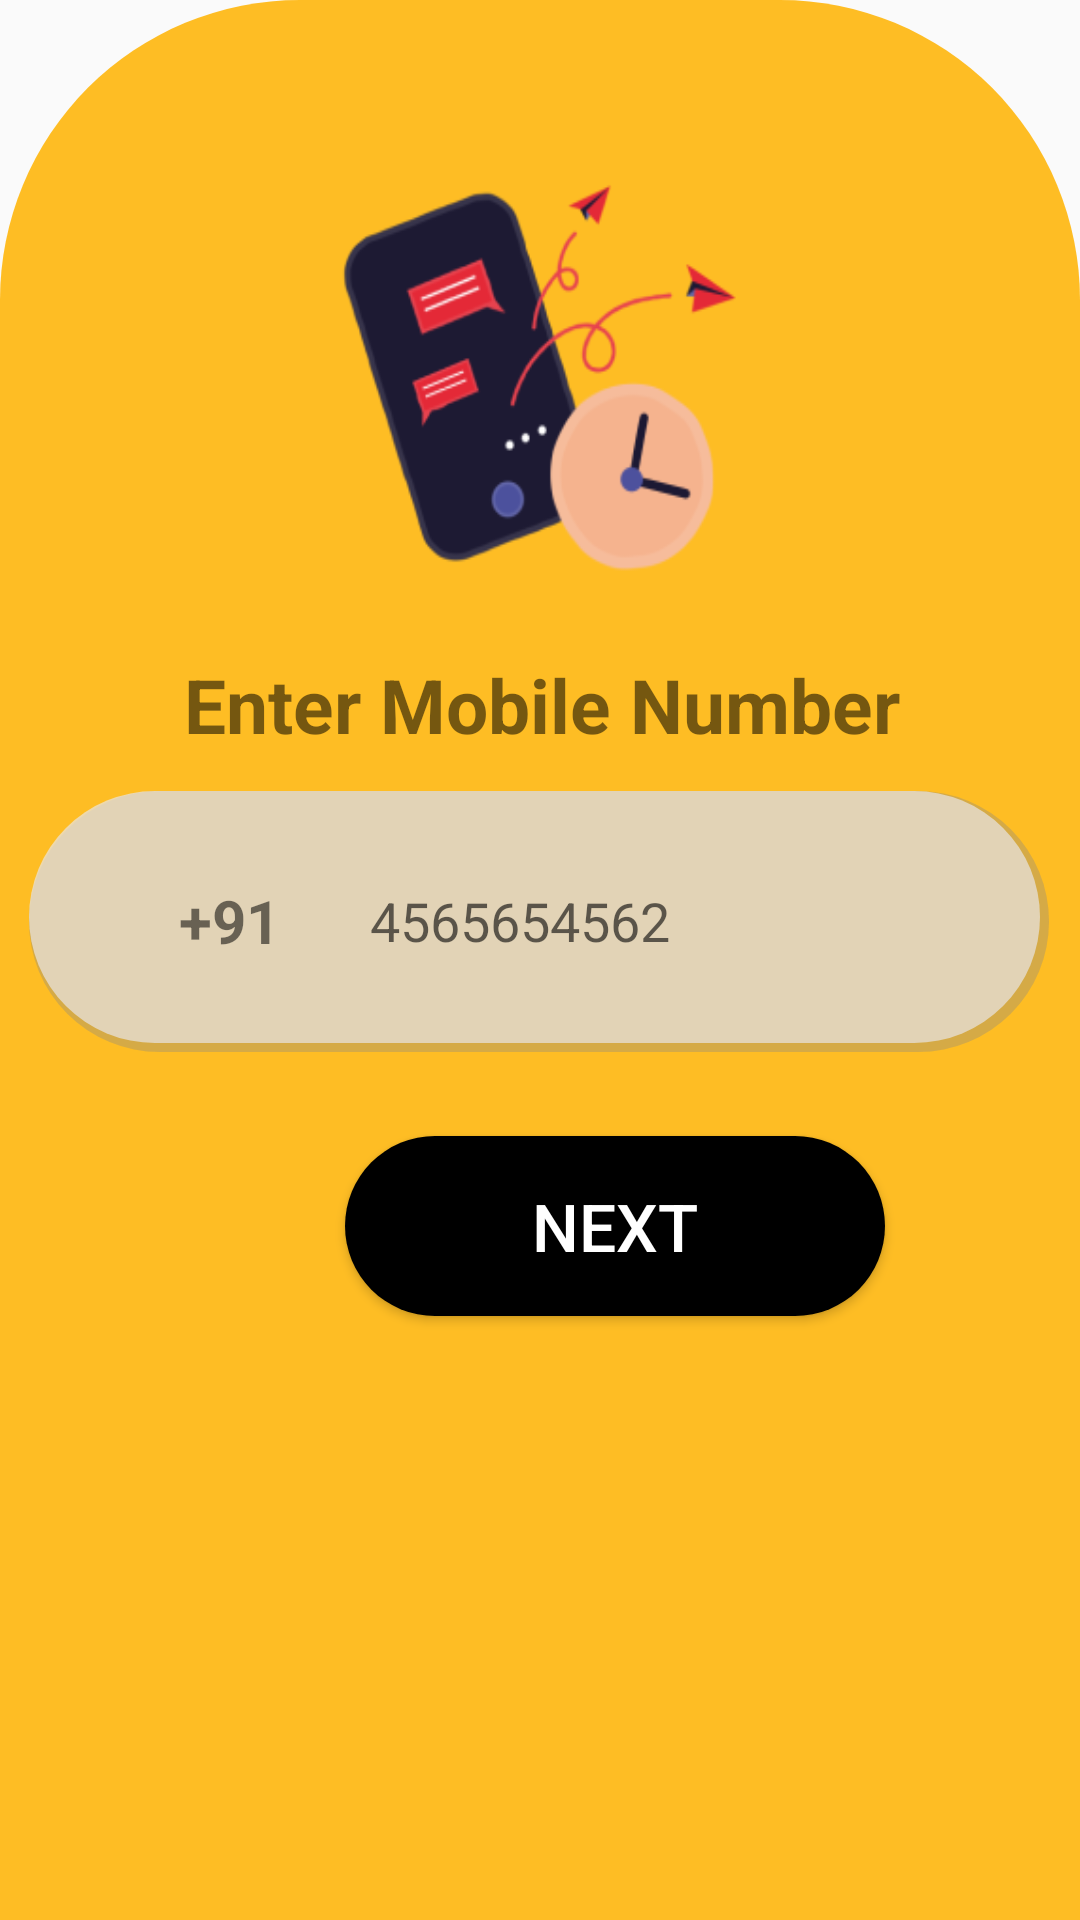

This screen was rendered from an Android layout file. Write that file and the resources it references.
<!-- AndroidManifest.xml: application theme Theme.RENTO -->
<!-- res/layout/fragment_mobile_verify.xml -->
<?xml version="1.0" encoding="utf-8"?>
<FrameLayout xmlns:android="http://schemas.android.com/apk/res/android"
    xmlns:app="http://schemas.android.com/apk/res-auto"
    xmlns:tools="http://schemas.android.com/tools"
    android:layout_width="match_parent"
    android:layout_height="match_parent"
    tools:context=".MobileVerifyFragment">

    <androidx.constraintlayout.widget.ConstraintLayout
        android:layout_width="match_parent"
        android:layout_height="match_parent"
        android:background="@drawable/loginbackground">

        <ImageView
            android:id="@+id/imageView10"
            android:layout_width="160dp"
            android:layout_height="161dp"
            android:layout_marginStart="125dp"
            android:layout_marginTop="44dp"
            android:layout_marginEnd="126dp"
            android:background="@drawable/mobile"
            app:layout_constraintEnd_toEndOf="parent"
            app:layout_constraintStart_toStartOf="parent"
            app:layout_constraintTop_toTopOf="parent">

        </ImageView>


        <TextView
            android:id="@+id/textView6"
            android:layout_width="wrap_content"
            android:layout_height="wrap_content"
            android:layout_marginStart="135dp"
            android:layout_marginTop="13dp"
            android:layout_marginEnd="136dp"
            android:text="Enter Mobile Number"
            android:textSize="25dp"
            android:textStyle="bold"
            app:layout_constraintEnd_toEndOf="parent"
            app:layout_constraintHorizontal_bias="0.494"
            app:layout_constraintStart_toStartOf="parent"
            app:layout_constraintTop_toBottomOf="@+id/imageView10">

        </TextView>

        <LinearLayout
            android:id="@+id/Linlayout"
            android:layout_width="340dp"
            android:layout_height="87dp"
            android:layout_marginStart="15dp"
            android:layout_marginTop="12dp"
            android:layout_marginEnd="16dp"
            android:background="@drawable/shadow_textbox_shape"
            android:gravity="center"
            android:orientation="horizontal"
            android:paddingStart="50dp"
            android:paddingEnd="30dp"
            app:layout_constraintEnd_toEndOf="parent"
            app:layout_constraintStart_toStartOf="parent"
            app:layout_constraintTop_toBottomOf="@+id/textView6"
            tools:ignore="MissingConstraints">

            <TextView
                android:layout_width="wrap_content"
                android:layout_height="60dp"
                android:gravity="center"
                android:text="+91"
                android:textSize="20dp"
                android:textStyle="bold" />

            <EditText
                android:id="@+id/editTextPhone"
                android:layout_width="wrap_content"
                android:layout_height="60dp"
                android:layout_gravity="center"
                android:layout_weight="1"
                android:background="@color/transperent"
                android:ems="10"
                android:hint="4565654562"
                android:inputType="phone"
                android:paddingStart="30dp"
                android:paddingEnd="30dp" />


        </LinearLayout>

        <Button
            android:id="@+id/button4"
            android:layout_width="180dp"
            android:layout_height="60dp"
            android:layout_marginStart="115dp"
            android:layout_marginTop="28dp"
            android:layout_marginEnd="116dp"
            android:background="@drawable/button_layout_standard"
            android:text="Next"
            android:textColor="@color/white"
            android:textSize="22dp"
            app:layout_constraintEnd_toEndOf="parent"
            app:layout_constraintHorizontal_bias="0.0"
            app:layout_constraintStart_toStartOf="parent"
            app:layout_constraintTop_toBottomOf="@+id/Linlayout">

        </Button>


    </androidx.constraintlayout.widget.ConstraintLayout>


</FrameLayout>
<!-- resources referenced by this layout -->
<resources>
  <color name="transperent">#00FFFFFF</color>
  <color name="white">#FFFFFFFF</color>
  <!-- drawable button_layout_standard (drawable-v24) -->
  <?xml version="1.0" encoding="utf-8"?>
  <shape xmlns:android="http://schemas.android.com/apk/res/android"
      android:shape="rectangle" >
  
      <corners
          android:bottomLeftRadius="50dp"
          android:bottomRightRadius="50dp"
          android:radius="5dp"
          android:topLeftRadius="50dp"
          android:topRightRadius="50dp" />
  
      <solid android:color="#000000" />
  
      <padding
          android:bottom="0dp"
          android:left="0dp"
          android:right="0dp"
          android:top="0dp" />
  
      <size
          android:height="80dp"
          android:width="370dp" />
  
  </shape>
  <!-- drawable loginbackground (drawable-v24) -->
  <?xml version="1.0" encoding="utf-8"?>
  <shape xmlns:android="http://schemas.android.com/apk/res/android"
      android:shape="rectangle"
      >
  
      <corners
  
          android:topLeftRadius="100dp"
          android:topRightRadius="100dp" />
  
      <solid android:color="#DAFFB300" />
  
      <padding
          android:bottom="0dp"
          android:left="0dp"
          android:right="0dp"
          android:top="0dp"
          />
  
      <size
          android:height="260dp"
          android:width="260dp" />
  
  </shape>
  <!-- drawable mobile: png bitmap (drawable-v24, 17425 bytes) -->
  <!-- drawable shadow_textbox_shape (drawable-v24) -->
  <?xml version="1.0" encoding="utf-8"?>
  <layer-list xmlns:android="http://schemas.android.com/apk/res/android">
  
      <item>
          <shape android:shape="rectangle">
              <solid android:color="#59868687" />
              <corners android:radius="50dp"
                  android:topLeftRadius="70dp"
                  android:topRightRadius="70dp"
                  android:bottomLeftRadius="70dp"
                  android:bottomRightRadius="70dp" />
              <size
                  android:width="10dp"
                  android:height="10dp"/>
          </shape>
          
      </item>
  
      <item
          android:bottom="3dp"
          android:right="3dp"
          android:drawable="@drawable/searchbar_shape"
          >
      </item>
  </layer-list>
  <style name="Theme.RENTO" parent="Theme.AppCompat.DayNight.NoActionBar">
          
          <item name="colorPrimary">@color/purple_500</item>
          <item name="colorPrimaryVariant">@color/purple_700</item>
          <item name="colorOnPrimary">@color/white</item>
          
          <item name="colorSecondary">@color/teal_200</item>
          <item name="colorSecondaryVariant">@color/teal_700</item>
          <item name="colorOnSecondary">@color/black</item>
          
          <item name="android:statusBarColor">?attr/colorPrimaryVariant</item>
          <item name="android:windowActivityTransitions">true</item>
          <item name="android:windowEnterTransition">@transition/trans_anim</item>
          <item name="android:windowExitTransition">@transition/trans_anim</item>
          
      </style>
  <!-- drawable searchbar_shape (drawable-v24) -->
  <?xml version="1.0" encoding="utf-8"?>
  <shape xmlns:android="http://schemas.android.com/apk/res/android"
      android:shape="rectangle" >
  
      <corners
          android:bottomLeftRadius="50dp"
          android:bottomRightRadius="50dp"
          android:radius="5dp"
          android:topLeftRadius="50dp"
          android:topRightRadius="50dp" />
  
      <solid android:color="#B3E8E6E6" />
  
      <padding
          android:bottom="0dp"
          android:left="0dp"
          android:right="0dp"
          android:top="0dp" />
  
      <size
          android:height="80dp"
          android:width="370dp" />
  
  </shape>
  <color name="purple_500">#FF6200EE</color>
  <color name="purple_700">#FF3700B3</color>
  <color name="teal_200">#FF03DAC5</color>
  <color name="teal_700">#FF018786</color>
  <color name="black">#FF000000</color>
</resources>
